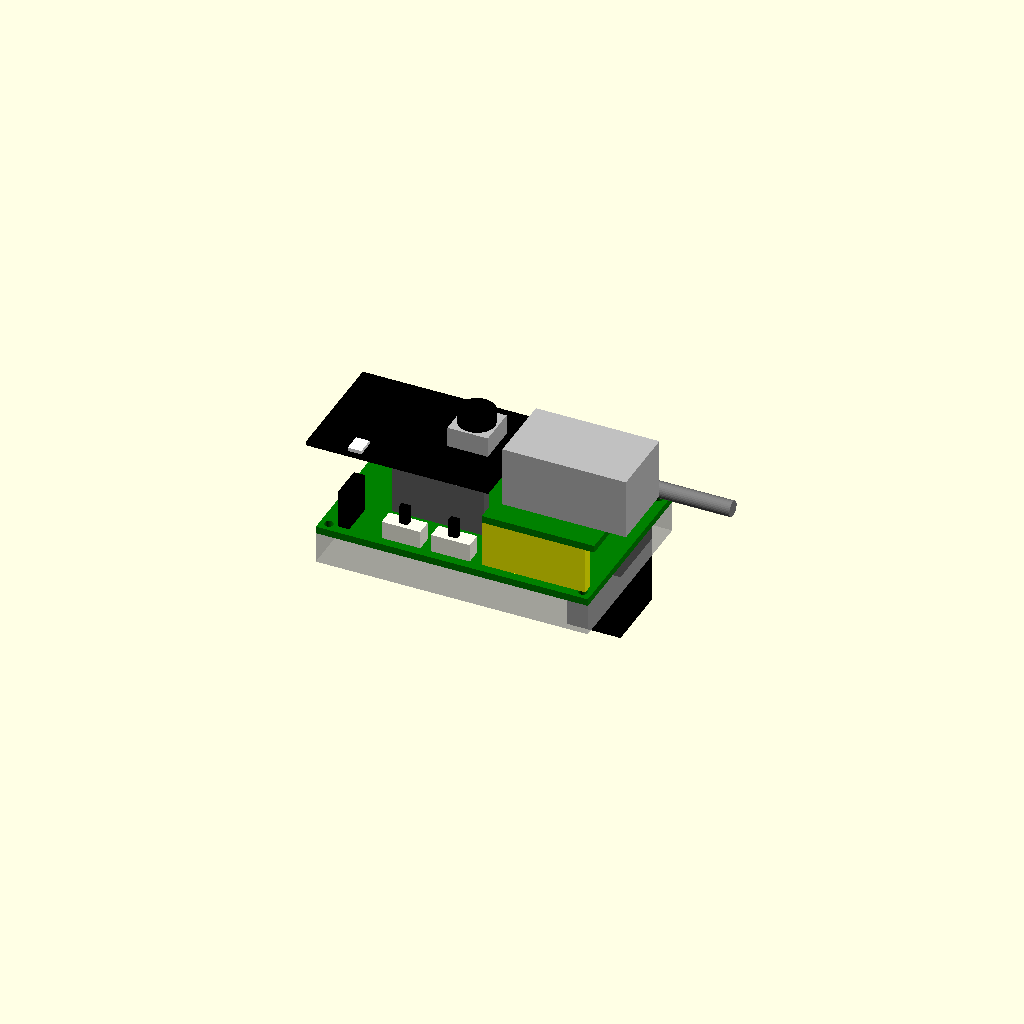
Cell 1 — every parameter at its default value.
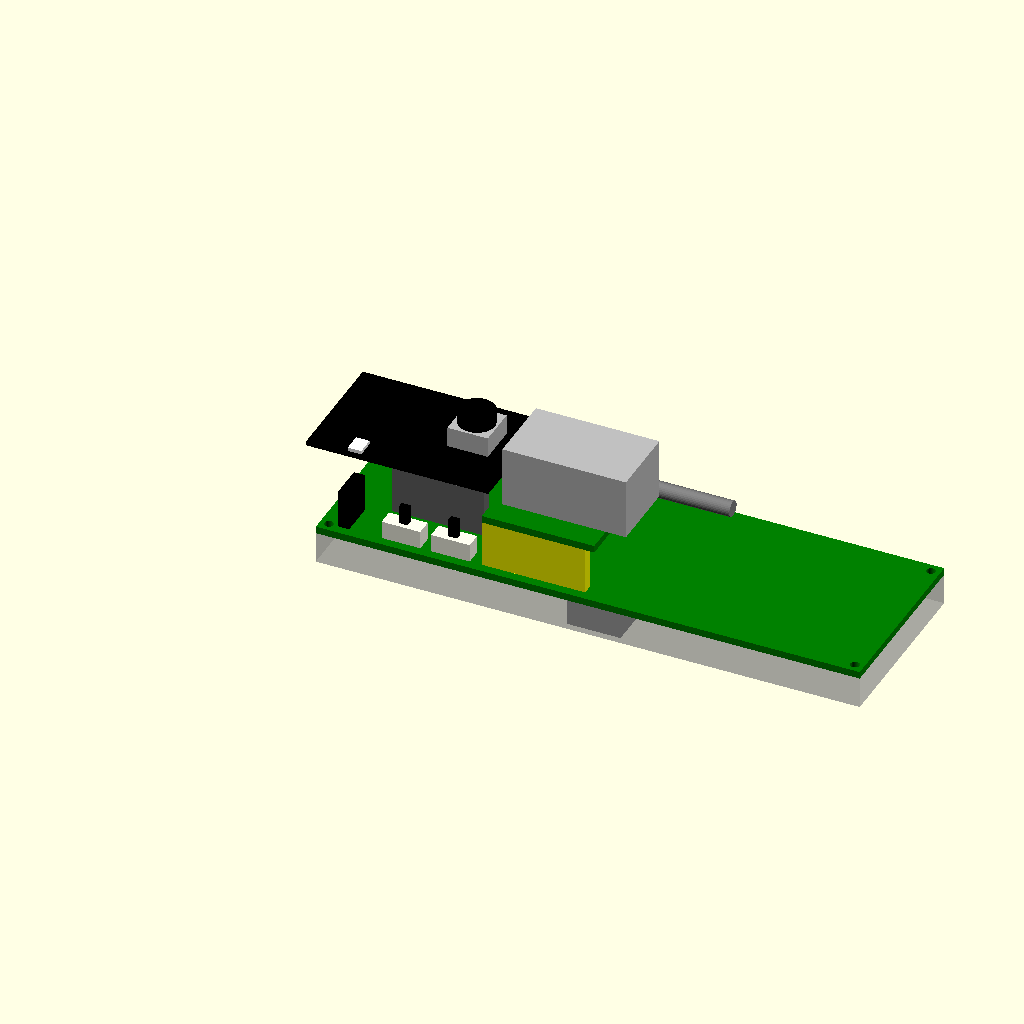
Cell 2 — pb_x set to 121, the other parameters unchanged.
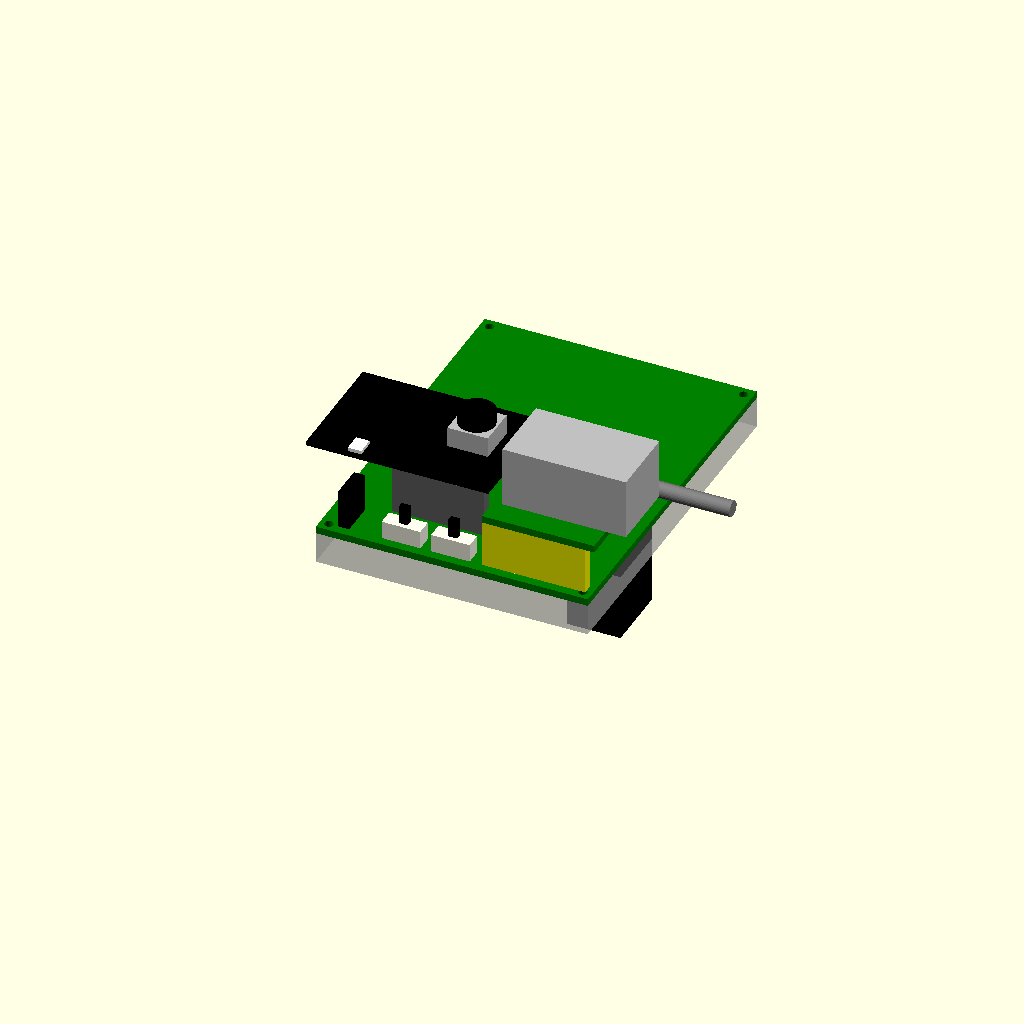
Cell 3: pb_y = 80.6 (everything else at default).
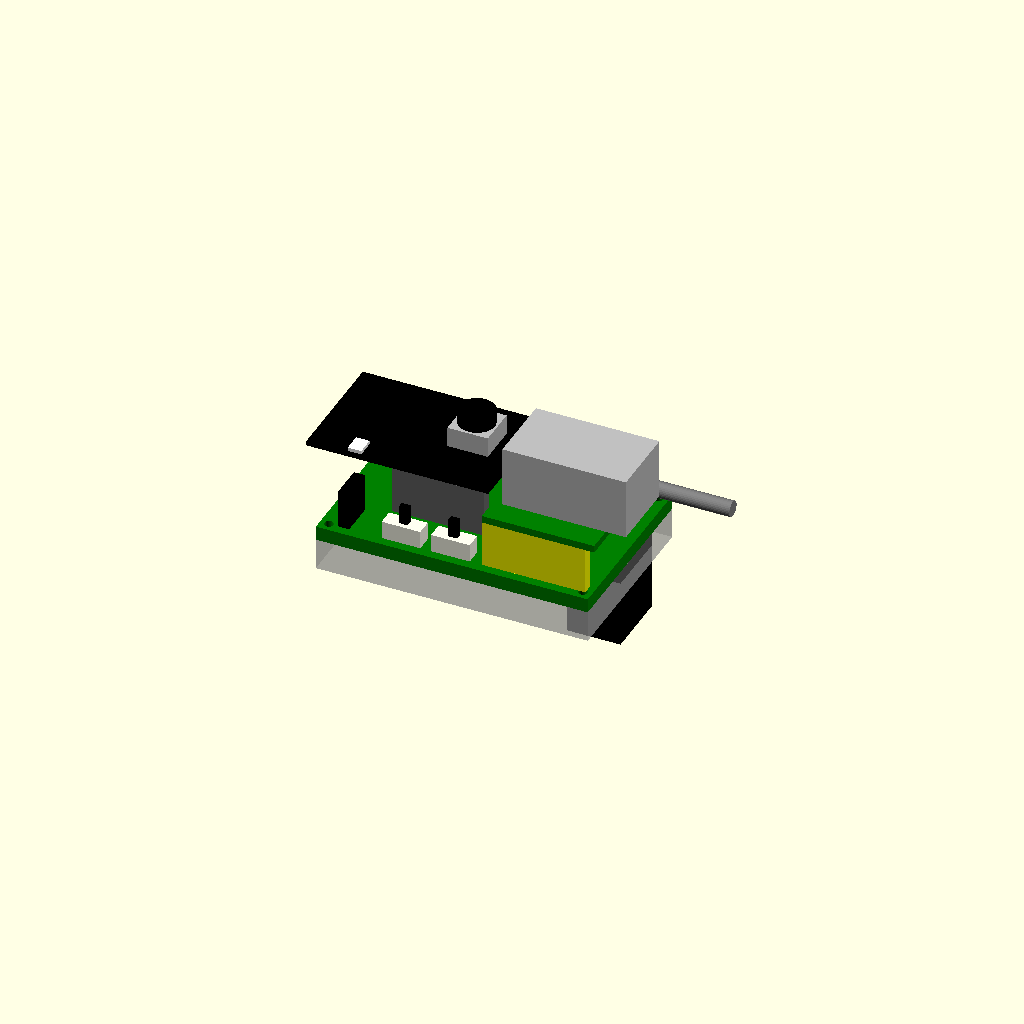
Cell 4: the same model with pb_t = 3.2.
One fixed orthographic camera (rotation 55°, 0°, 25°; colour scheme Cornfield) for every cell.
OpenSCAD source file hardware/board.scad:
// eth-camera board assembly: perfboard + ESP32-CAM + W5500 + parts.
// Reference model used to size the chassis. Not printed.
//
// Units: mm. Datum: corner of the perfboard front face where the short
// (antenna) edge meets the long (switch) edge.
//   X along the 60.5 mm edge, towards the RJ45.
//   Y along the 40.3 mm edge, towards the screw terminal.
//   Z = 0 on the perfboard front face, + towards the lens.
// Back-side heights were measured from the perfboard back face.
//
// Values marked "est" come from photos, not calipers.

// --- Perfboard -------------------------------------------------------------
pb_x     = 60.5;  // perfboard length
pb_y     = 40.3;  // perfboard width
pb_t     = 1.6;   // perfboard thickness (est, standard FR4)
pb_hole_d   = 2.0;   // corner mounting hole diameter, M2
pb_hole_off = 2.0;   // hole centre to both edges (1 mm rim + radius)
wire_wrap   = 1.0;   // wires wrapped round the long edges stick out by this (est)

// --- ESP32-CAM (AI-Thinker, 27 x 40.5) ------------------------------------
esp_x0   = -7.5;  // antenna end overhangs the short edge
esp_len  = 40.5;
esp_wid  = 27;
esp_y0   = 11.5;  // est
esp_pcb_t   = 1.0;   // est
esp_pcb_top = 11.5;  // top face of the ESP32-CAM PCB
esp_hdr_w   = 2.5;   // female header strip width
esp_hdr_len = 8 * 2.54;  // 8-pin rows at the end away from the antenna
esp_hdr_end = 1;         // row end to the ESP32-CAM short edge (est)

lens_x   = 23.5;  // lens centre (est from "end of lens" 27.5 minus half barrel)
lens_y   = 26.5;  // lens centre (est from 30.5 minus half barrel)
lens_d   = 8;     // lens barrel outer diameter (est)
lens_top = 19;    // lens front face
cam_blk  = 9;     // camera holder square side (est)

led_x0 = 1.5; led_x1 = 4.5;  // flash LED footprint
led_y0 = 12;  led_y1 = 16;   // est
led_h  = 0.8;                // LED height above ESP PCB (est)

// --- W5500 module + RJ45 ---------------------------------------------------
w55_x0 = 36;   w55_x1 = 61;    // module PCB (est)
w55_y0 = 2;    w55_y1 = 27.5;  // est
w55_pcb_t = 1.6;               // est
rj_x0  = 38;   rj_x1  = 65.5;  // RJ45 body; mouth faces +X, 5 mm past the edge
rj_y0  = 7.5;  rj_y1  = 23.5;
rj_z0  = 12;   rj_z1  = 25.5;

// --- Screw terminal + power cable -----------------------------------------
term_x0 = 48;  term_x1 = 56;   // est
term_y0 = 30;  term_y1 = 40;
term_h  = 11;
cable_d = 3.5;
cable_y = 36;   // cable leaves the terminal towards +X (est)
cable_z = 4;    // wire entry height (est)

// --- Slide switches (SS-12D00), lever slides along X -----------------------
sw_x   = [18, 29];  // centres (est)
sw_y0  = 2;   sw_y1 = 5.6;
sw_len = 8.6;
sw_body_h  = 4;   // est
sw_lever_h = 8;   // lever top
sw_lever   = [2, 1.5];  // lever footprint X,Y (est)

// --- Serial header (3-pin female, plug from +Z) ----------------------------
ser_x0 = 4;   ser_x1 = 6.5;   // est
ser_y0 = 2;   ser_y1 = 9.6;   // est
ser_h  = 8.5;

// --- Back side (Z < -pb_t) -------------------------------------------------
rst_x0 = 4;   rst_x1 = 7;     // reset button (est)
rst_y0 = 13;  rst_y1 = 19;    // est
rst_h  = 5.5;                 // from back face
wires_h = 7;                  // max wire/solder height from back face
cap_x0 = 46;  cap_x1 = 58;    // 470 uF, tilted: envelope (est)
cap_y0 = 21;  cap_y1 = 36;    // est
cap_h  = 22;                  // from back face

// --- Derived envelope ------------------------------------------------------
env_x0 = esp_x0;
env_x1 = rj_x1;
env_y0 = -wire_wrap;
env_y1 = pb_y + wire_wrap;
env_z0 = -pb_t - cap_h;
env_z1 = rj_z1;

assert(esp_x0 + esp_len < w55_x0 + 0.5, "ESP32-CAM overlaps the W5500 module");
assert(lens_top > esp_pcb_top, "lens must sit above the ESP32-CAM PCB");
echo(envelope_x = [env_x0, env_x1], envelope_y = [env_y0, env_y1],
     envelope_z = [env_z0, env_z1]);

module blk(x0, x1, y0, y1, z0, z1) {
    translate([x0, y0, z0]) cube([x1 - x0, y1 - y0, z1 - z0]);
}

module perfboard() {
    color("green")
        difference() {
            blk(0, pb_x, 0, pb_y, -pb_t, 0);
            for (x = [pb_hole_off, pb_x - pb_hole_off],
                 y = [pb_hole_off, pb_y - pb_hole_off])
                translate([x, y, -pb_t - 1]) cylinder(d = pb_hole_d, h = pb_t + 2);
        }
}

module esp32cam() {
    x1 = esp_x0 + esp_len;
    y1 = esp_y0 + esp_wid;
    z0 = esp_pcb_top - esp_pcb_t;
    color("dimgray") {
        // female headers
        hx1 = x1 - esp_hdr_end;
        hx0 = hx1 - esp_hdr_len;
        blk(hx0, hx1, esp_y0, esp_y0 + esp_hdr_w, 0, z0);
        blk(hx0, hx1, y1 - esp_hdr_w, y1, 0, z0);
    }
    color("black") blk(esp_x0, x1, esp_y0, y1, z0, esp_pcb_top);
    color("silver")
        translate([lens_x - cam_blk / 2, lens_y - cam_blk / 2, esp_pcb_top])
            cube([cam_blk, cam_blk, lens_top - esp_pcb_top - 3]);
    color("black")
        translate([lens_x, lens_y, esp_pcb_top]) cylinder(d = lens_d, h = lens_top - esp_pcb_top);
    color("white") blk(led_x0, led_x1, led_y0, led_y1, esp_pcb_top, esp_pcb_top + led_h);
}

module w5500() {
    color("yellow") blk(w55_x0, w55_x1 - 2, w55_y0, w55_y0 + 2.5, 0, rj_z0 - w55_pcb_t);
    color("green") blk(w55_x0, w55_x1, w55_y0, w55_y1, rj_z0 - w55_pcb_t, rj_z0);
    color("silver") blk(rj_x0, rj_x1, rj_y0, rj_y1, rj_z0, rj_z1);
}

module terminal() {
    color("royalblue") blk(term_x0, term_x1, term_y0, term_y1, 0, term_h);
    color("gray")
        translate([term_x1, cable_y, cable_z]) rotate([0, 90, 0])
            cylinder(d = cable_d, h = 20);
}

module switches() {
    for (cx = sw_x) {
        color("ivory") blk(cx - sw_len / 2, cx + sw_len / 2, sw_y0, sw_y1, 0, sw_body_h);
        color("black")
            translate([cx - sw_lever[0] / 2, (sw_y0 + sw_y1 - sw_lever[1]) / 2, sw_body_h])
                cube([sw_lever[0], sw_lever[1], sw_lever_h - sw_body_h]);
    }
}

module serial_header() {
    color("black") blk(ser_x0, ser_x1, ser_y0, ser_y1, 0, ser_h);
}

module back_side() {
    zb = -pb_t;
    // wires and solder: ghost slab, the real stuff is somewhere inside it
    %blk(0, pb_x, 0, pb_y, zb - wires_h, zb);
    color("white") blk(rst_x0, rst_x1, rst_y0, rst_y1, zb - rst_h, zb);
    color("black") blk(cap_x0, cap_x1, cap_y0, cap_y1, zb - cap_h, zb);
}

module board() {
    perfboard();
    esp32cam();
    w5500();
    terminal();
    switches();
    serial_header();
    back_side();
}

// Files that include this one set board_included = true.

$fn = 32;
if (is_undef(board_included)) board();
Parameter table extracted from the source (name, type, default, range or options):
pb_x: number, default 60.5
pb_y: number, default 40.3
pb_t: number, default 1.6
pb_hole_d: number, default 2
pb_hole_off: number, default 2
wire_wrap: number, default 1
esp_x0: number, default -7.5
esp_len: number, default 40.5
esp_wid: number, default 27
esp_y0: number, default 11.5
esp_pcb_t: number, default 1
esp_pcb_top: number, default 11.5
esp_hdr_w: number, default 2.5
esp_hdr_end: number, default 1
lens_x: number, default 23.5
lens_y: number, default 26.5
lens_d: number, default 8
lens_top: number, default 19
cam_blk: number, default 9
led_h: number, default 0.8
w55_pcb_t: number, default 1.6
term_h: number, default 11
cable_d: number, default 3.5
cable_y: number, default 36
cable_z: number, default 4
sw_x: vector, default [18, 29]
sw_len: number, default 8.6
sw_body_h: number, default 4
sw_lever_h: number, default 8
sw_lever: vector, default [2, 1.5]
ser_h: number, default 8.5
rst_h: number, default 5.5
wires_h: number, default 7
cap_h: number, default 22
